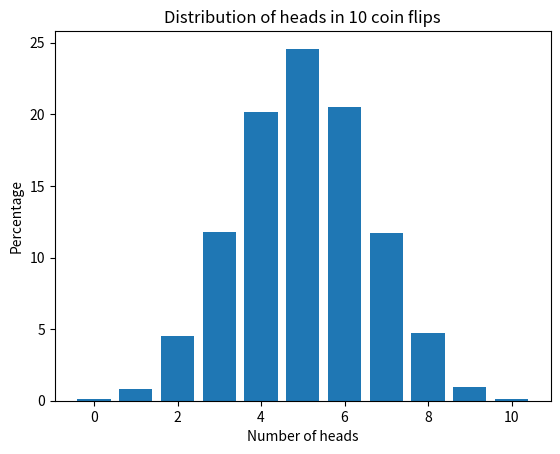

This chart was generated by the following Python code:
import random
import matplotlib.pyplot as plt


numbers = 10000
result_dict = {k: 0 for k in range(11)}

for i in range(numbers):
    heads = sum(random.randint(0, 1) for _ in range(10))
    result_dict[heads] += 1

for key in result_dict:
    result_dict[key] = round(result_dict[key] / numbers * 100, 2)


x_axis = list(result_dict.keys())
y_axis = list(result_dict.values())
plt.bar(x_axis, y_axis)
plt.xlabel("Number of heads")
plt.ylabel("Percentage")
plt.title("Distribution of heads in 10 coin flips")
plt.show()
